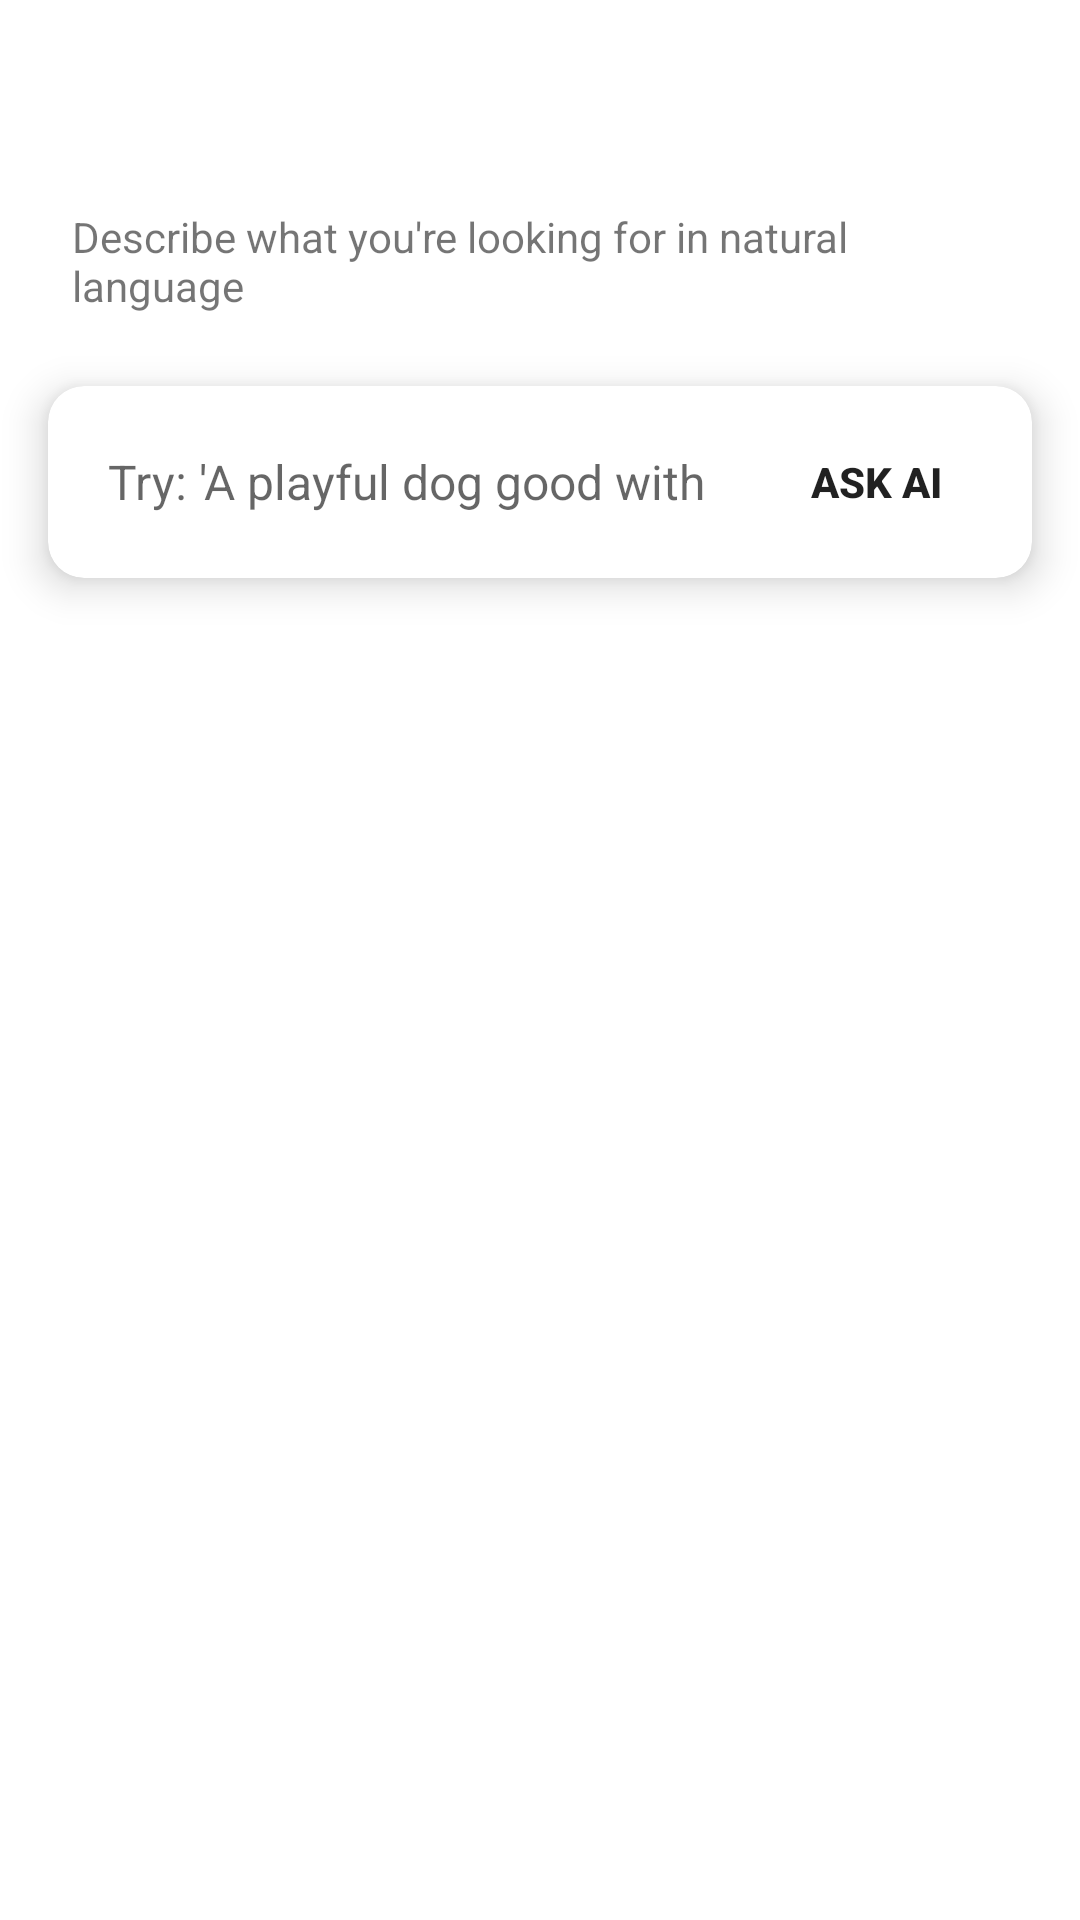

Produce the Android XML layout that renders to this screen, including the resource entries it uses.
<!-- AndroidManifest.xml: application theme Theme.MatchTail -->
<!-- res/layout/fragment_ai_search.xml -->
<?xml version="1.0" encoding="utf-8"?>
<androidx.constraintlayout.widget.ConstraintLayout xmlns:android="http://schemas.android.com/apk/res/android"
    xmlns:app="http://schemas.android.com/apk/res-auto"
    android:layout_width="match_parent"
    android:layout_height="match_parent"
    android:background="@color/white">

    <View
        android:id="@+id/ai_header_bg"
        android:layout_width="match_parent"
        android:layout_height="180dp"
        android:background="@color/matchtail_dark_green"
        app:layout_constraintTop_toTopOf="parent" />

    <TextView
        android:id="@+id/ai_search_title"
        android:layout_width="wrap_content"
        android:layout_height="wrap_content"
        android:layout_marginStart="24dp"
        android:layout_marginTop="32dp"
        android:text="AI Pet Matcher"
        android:textColor="@color/white"
        android:textSize="28sp"
        android:textStyle="bold"
        app:layout_constraintStart_toStartOf="parent"
        app:layout_constraintTop_toTopOf="parent" />

    <TextView
        android:id="@+id/ai_search_subtitle"
        android:layout_width="0dp"
        android:layout_height="wrap_content"
        android:layout_marginEnd="24dp"
        android:text="Describe what you're looking for in natural language"
        android:textColor="@color/matchtail_green"
        android:textSize="14sp"
        app:layout_constraintEnd_toEndOf="parent"
        app:layout_constraintStart_toStartOf="@id/ai_search_title"
        app:layout_constraintTop_toBottomOf="@id/ai_search_title" />

    <androidx.cardview.widget.CardView
        android:id="@+id/search_card"
        android:layout_width="match_parent"
        android:layout_height="wrap_content"
        android:layout_marginHorizontal="16dp"
        android:layout_marginTop="24dp"
        app:cardCornerRadius="12dp"
        app:cardElevation="8dp"
        app:layout_constraintTop_toBottomOf="@id/ai_search_subtitle">

        <LinearLayout
            android:layout_width="match_parent"
            android:layout_height="wrap_content"
            android:orientation="horizontal"
            android:padding="8dp"
            android:gravity="center_vertical">

            <EditText
                android:id="@+id/search_query"
                android:layout_width="0dp"
                android:layout_height="wrap_content"
                android:layout_weight="1"
                android:background="@null"
                android:hint="Try: 'A playful dog good with cats'"
                android:padding="12dp"
                android:textSize="16sp"
                android:inputType="text" />

            <Button
                android:id="@+id/btn_search"
                style="?android:attr/borderlessButtonStyle"
                android:layout_width="wrap_content"
                android:layout_height="wrap_content"
                android:text="Ask AI"
                android:textColor="@color/matchtail_dark_green"
                android:textStyle="bold" />
        </LinearLayout>
    </androidx.cardview.widget.CardView>

    <ProgressBar
        android:id="@+id/progress_bar"
        style="?android:attr/progressBarStyleHorizontal"
        android:layout_width="match_parent"
        android:layout_height="wrap_content"
        android:indeterminate="true"
        android:visibility="gone"
        app:layout_constraintTop_toBottomOf="@id/search_card" />

    <androidx.recyclerview.widget.RecyclerView
        android:id="@+id/posts_recycler_view"
        android:layout_width="match_parent"
        android:layout_height="0dp"
        android:clipToPadding="false"
        android:padding="8dp"
        app:layout_constraintBottom_toBottomOf="parent"
        app:layout_constraintTop_toBottomOf="@id/progress_bar" />

    <LinearLayout
        android:id="@+id/no_results_view"
        android:layout_width="wrap_content"
        android:layout_height="wrap_content"
        android:gravity="center"
        android:orientation="vertical"
        android:visibility="gone"
        app:layout_constraintBottom_toBottomOf="parent"
        app:layout_constraintEnd_toEndOf="parent"
        app:layout_constraintStart_toStartOf="parent"
        app:layout_constraintTop_toBottomOf="@id/search_card">

        <ImageView
            android:layout_width="100dp"
            android:layout_height="100dp"
            android:alpha="0.3"
            android:src="@drawable/paw"
            android:contentDescription="No results" />

        <TextView
            android:layout_width="wrap_content"
            android:layout_height="wrap_content"
            android:text="No matching tails found..."
            android:textColor="@color/gray"
            android:textSize="16sp" />
    </LinearLayout>

</androidx.constraintlayout.widget.ConstraintLayout>
<!-- resources referenced by this layout -->
<resources>
  <color name="white">#FFFFFFFF</color>
  <!-- drawable paw (drawable) -->
  <?xml version="1.0" encoding="utf-8"?>
  <vector xmlns:android="http://schemas.android.com/apk/res/android"
      android:width="100dp"
      android:height="100dp"
      android:viewportWidth="24"
      android:viewportHeight="24">
  
      
      <path
          android:fillColor="#000000"
          android:pathData="M12,12c3,0 5,2.5 5,4.5c0,2.5 -2.5,3.5 -5,3.5s-5,-1 -5,-3.5c0,-2 2,-4.5 5,-4.5z"
          android:strokeWidth="0.7"
          android:strokeColor="#000000" />
  
      
      <path
          android:fillColor="#000000"
          android:pathData="M4.5,9.5c1.2,-1 2.5,-0.8 3.2,0.5c0.7,1.3 0.4,2.5 -0.5,3.2c-0.9,0.7 -2.2,0.5 -3,-0.5c-0.8,-1 -0.6,-2.5 0.3,-3.2z"
          android:strokeWidth="0.5"
          android:strokeColor="#000000" />
  
      
      <path
          android:fillColor="#000000"
          android:pathData="M19.5,9.5c-1.2,-1 -2.5,-0.8 -3.2,0.5c-0.7,1.3 -0.4,2.5 0.5,3.2c0.9,0.7 2.2,0.5 3,-0.5c0.8,-1 0.6,-2.5 -0.3,-3.2z"
          android:strokeWidth="0.5"
          android:strokeColor="#000000" />
  
      
      <path
          android:fillColor="#000000"
          android:pathData="M8.2,5.5c1.3,-0.5 2.5,0 3.2,1.2c0.7,1.2 0.5,2.3 -0.5,3c-1,0.7 -2.2,0.5 -3,-0.5c-0.8,-1 -0.7,-2.3 0.3,-3.7z"
          android:strokeWidth="0.5"
          android:strokeColor="#000000" />
  
      
      <path
          android:fillColor="#000000"
          android:pathData="M15.8,5.5c-1.3,-0.5 -2.5,0 -3.2,1.2c-0.7,1.2 -0.5,2.3 0.5,3c1,0.7 2.2,0.5 3,-0.5c0.8,-1 0.7,-2.3 -0.3,-3.7z"
          android:strokeWidth="0.5"
          android:strokeColor="#000000" />
  
  </vector>
  <style name="Theme.MatchTail" parent="Theme.AppCompat.Light.NoActionBar" />
</resources>
